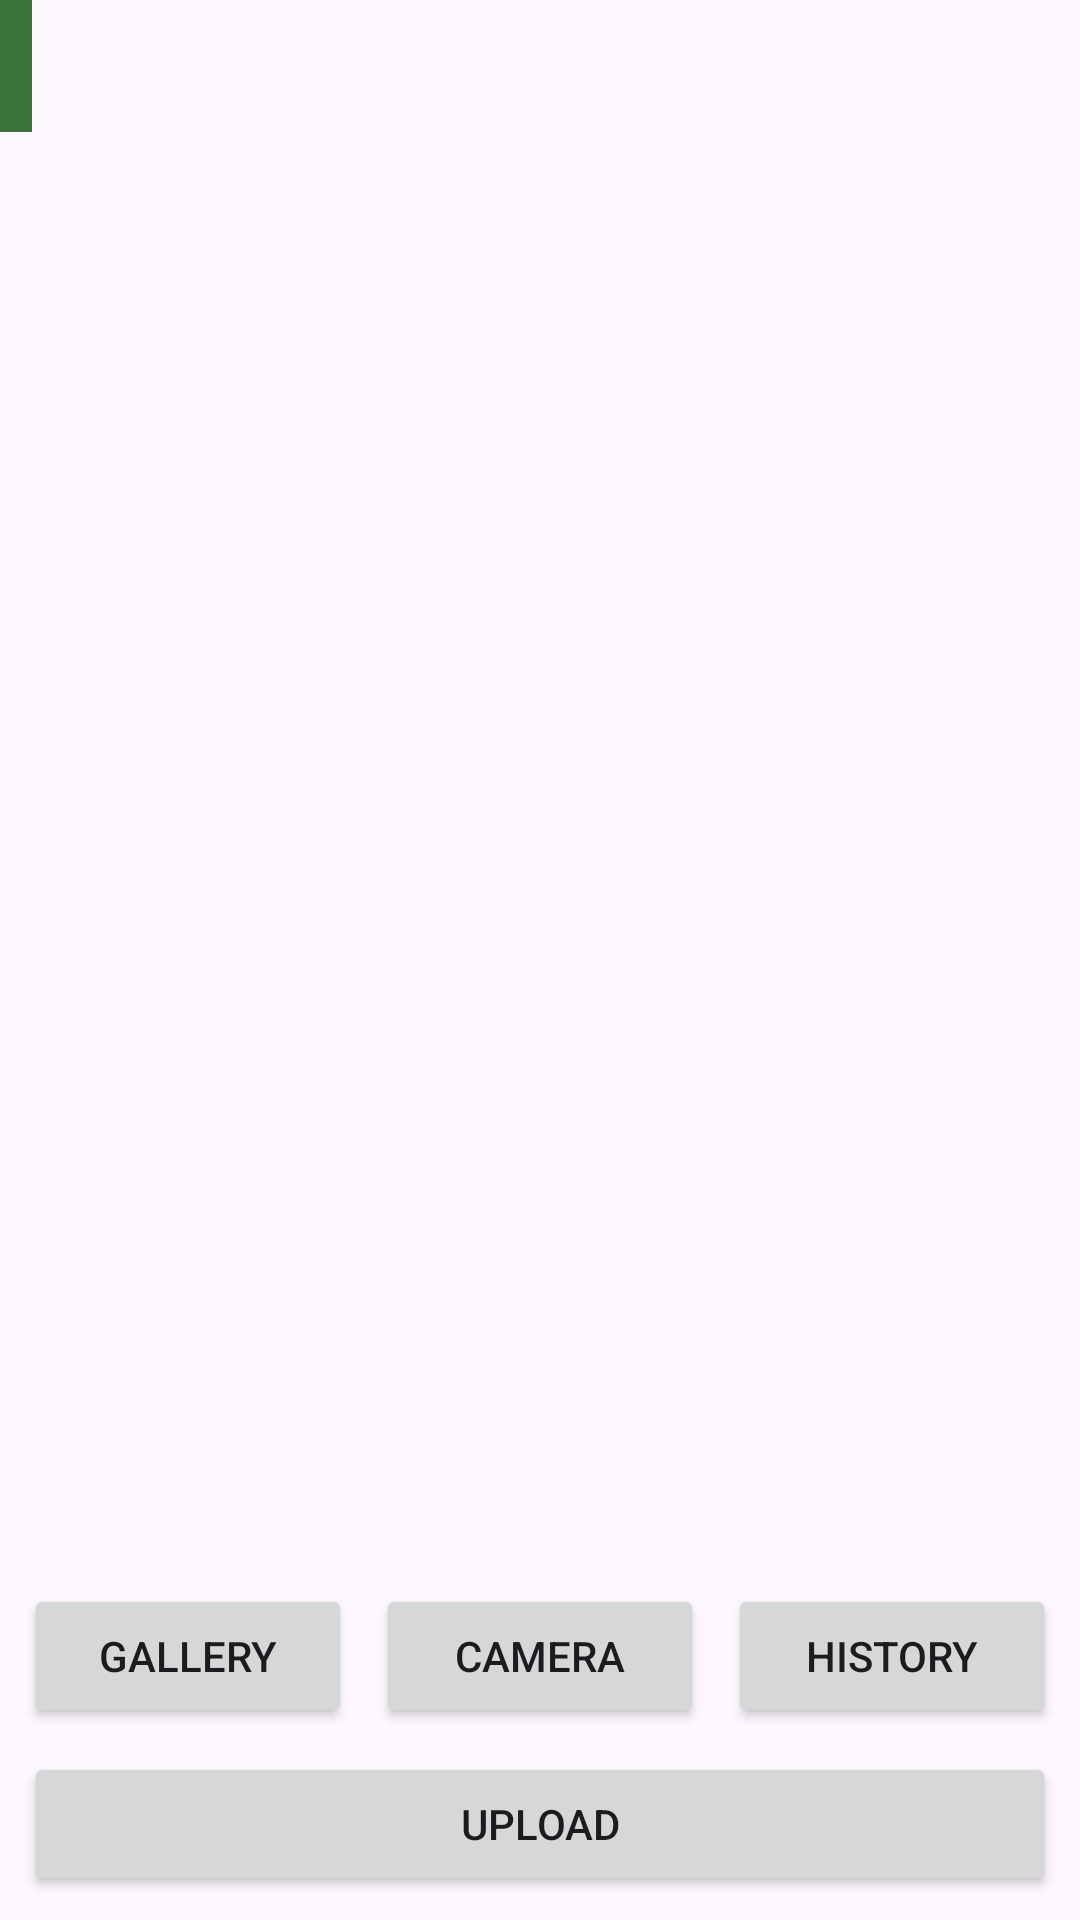

Write the Android layout XML for this screen, with the resource values it uses.
<!-- AndroidManifest.xml: application theme Theme.example -->
<!-- res/layout/activity_home_camera.xml -->
<?xml version="1.0" encoding="utf-8"?>
<androidx.constraintlayout.widget.ConstraintLayout xmlns:android="http://schemas.android.com/apk/res/android"
    xmlns:app="http://schemas.android.com/apk/res-auto"
    xmlns:tools="http://schemas.android.com/tools"
    android:layout_width="match_parent"
    android:layout_height="match_parent"
    tools:context=".activity.HomeCameraActivity">

    <com.google.android.material.appbar.AppBarLayout
        android:layout_width="match_parent"
        android:layout_height="wrap_content"
        android:theme="@style/ThemeOverlay.AppCompat.Dark.ActionBar"
        app:layout_constraintEnd_toStartOf="parent"
        app:layout_constraintStart_toStartOf="parent"
        app:layout_constraintTop_toTopOf="parent">

    </com.google.android.material.appbar.AppBarLayout>

    <TextView
        android:id="@+id/textView2"
        android:layout_width="387dp"
        android:layout_height="44dp"
        android:background="@color/green"
        android:gravity="center|left"
        android:text="@string/app_name"
        android:textColor="@color/white"
        android:textSize="24sp"
        app:layout_constraintBottom_toTopOf="@+id/previewImageView"
        app:layout_constraintEnd_toEndOf="parent"
        app:layout_constraintStart_toEndOf="@+id/toolbar"
        app:layout_constraintTop_toTopOf="parent"
        app:layout_constraintVertical_bias="0.0" />

    <com.google.android.material.progressindicator.LinearProgressIndicator
        android:id="@+id/progressIndicator"
        android:layout_width="match_parent"
        android:layout_height="wrap_content"
        android:indeterminate="true"
        android:visibility="gone"
        app:layout_constraintEnd_toEndOf="parent"
        app:layout_constraintStart_toStartOf="parent"
        app:layout_constraintTop_toTopOf="parent" />

    <ImageView
        android:id="@+id/previewImageView"
        android:layout_width="335dp"
        android:layout_height="586dp"
        android:layout_marginStart="8dp"
        android:layout_marginTop="8dp"
        android:layout_marginEnd="8dp"
        android:layout_marginBottom="8dp"
        app:layout_constraintBottom_toTopOf="@+id/cameraButton"
        app:layout_constraintEnd_toEndOf="parent"
        app:layout_constraintStart_toStartOf="parent"
        app:layout_constraintTop_toTopOf="parent"
        app:srcCompat="@drawable/baseline_image_24" />

    <Button
        android:id="@+id/cameraButton"
        android:layout_width="0dp"
        android:layout_height="wrap_content"
        android:layout_marginStart="8dp"
        android:layout_marginEnd="8dp"
        android:layout_marginBottom="8dp"
        android:text="@string/camera"
        app:layout_constraintBottom_toTopOf="@+id/uploadButton"
        app:layout_constraintEnd_toStartOf="@+id/historyButton"
        app:layout_constraintHorizontal_bias="0.5"
        app:layout_constraintStart_toEndOf="@+id/galleryButton" />

    <Button
        android:id="@+id/historyButton"
        android:layout_width="0dp"
        android:layout_height="wrap_content"
        android:layout_marginEnd="8dp"
        android:text="@string/history"
        app:layout_constraintBottom_toBottomOf="@+id/cameraButton"
        app:layout_constraintEnd_toEndOf="parent"
        app:layout_constraintHorizontal_bias="0.5"
        app:layout_constraintStart_toEndOf="@+id/cameraButton"
        app:layout_constraintTop_toTopOf="@+id/cameraButton" />

    <Button
        android:id="@+id/galleryButton"
        android:layout_width="0dp"
        android:layout_height="wrap_content"
        android:layout_marginStart="8dp"
        android:elevation="2dp"
        android:scaleType="fitCenter"
        android:text="@string/gallery"
        app:layout_constraintBottom_toBottomOf="@+id/cameraButton"
        app:layout_constraintEnd_toStartOf="@+id/cameraButton"
        app:layout_constraintHorizontal_bias="0.5"
        app:layout_constraintStart_toStartOf="parent"
        app:layout_constraintTop_toTopOf="@+id/cameraButton" />

    <Button
        android:id="@+id/uploadButton"
        android:layout_width="0dp"
        android:layout_height="wrap_content"
        android:layout_marginStart="8dp"
        android:layout_marginEnd="8dp"
        android:layout_marginBottom="8dp"
        android:text="@string/upload"
        app:layout_constraintBottom_toBottomOf="parent"
        app:layout_constraintEnd_toEndOf="parent"
        app:layout_constraintStart_toStartOf="parent" />

    <androidx.appcompat.widget.Toolbar
        android:id="@+id/toolbar"
        android:layout_width="48dp"
        android:layout_height="44dp"
        android:background="@color/green"
        app:layout_constraintEnd_toStartOf="@+id/textView2"
        app:layout_constraintStart_toStartOf="parent"
        app:layout_constraintTop_toTopOf="parent"
        app:popupTheme="@style/ThemeOverlay.AppCompat.Light" />

    <ProgressBar
        android:id="@+id/progressBar"
        android:layout_width="wrap_content"
        android:layout_height="wrap_content"
        android:layout_gravity="center"
        android:visibility="gone"
        app:layout_constraintBottom_toBottomOf="parent"
        app:layout_constraintEnd_toEndOf="parent"
        app:layout_constraintStart_toStartOf="parent"
        app:layout_constraintTop_toTopOf="parent" />



</androidx.constraintlayout.widget.ConstraintLayout>
<!-- resources referenced by this layout -->
<resources>
  <color name="green">#39733B</color>
  <color name="white">#FFFFFFFF</color>
  <string name="app_name">SkyAfra</string>
  <string name="camera">Camera</string>
  <string name="gallery">Gallery</string>
  <string name="history">History</string>
  <string name="upload">Upload</string>
  <style name="Theme.example" parent="Base.Theme.example" />
  <style name="Base.Theme.example" parent="Theme.Material3.DayNight.NoActionBar">
          
           <item name="colorPrimary">@color/green</item>
           <item name="colorPrimaryVariant">@color/green</item>
           <item name="android:statusBarColor">@color/green</item>
      </style>
</resources>
